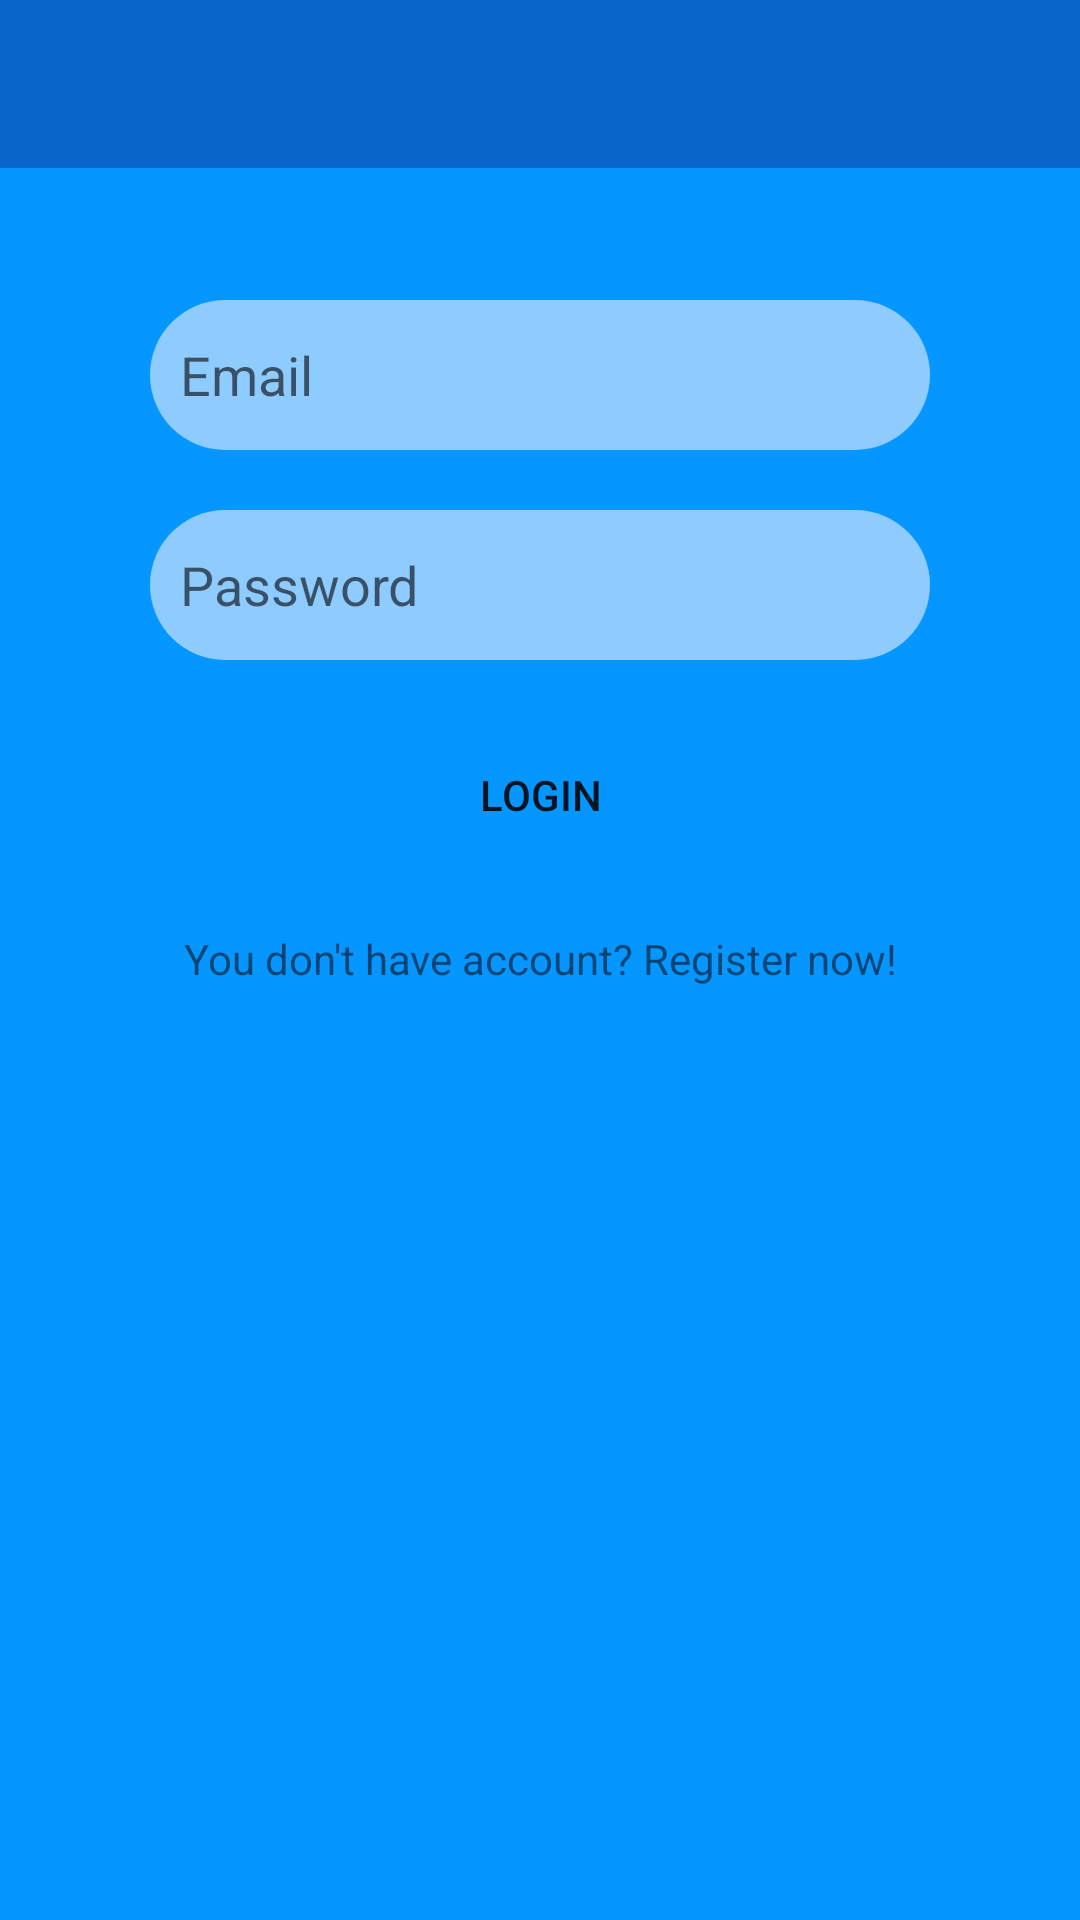

Produce the Android XML layout that renders to this screen, including the resource entries it uses.
<!-- AndroidManifest.xml: application theme Theme.AppCompat.Light.NoActionBar -->
<!-- res/layout/activity_main.xml -->
<?xml version="1.0" encoding="utf-8"?>
<android.support.constraint.ConstraintLayout xmlns:android="http://schemas.android.com/apk/res/android"
    xmlns:app="http://schemas.android.com/apk/res-auto"
    xmlns:tools="http://schemas.android.com/tools"
    android:layout_width="match_parent"
    android:layout_height="match_parent"
    android:background="@color/colorPrimary"
    tools:context=".LoginActivity">

    <include
        layout="@layout/toolbar"
        android:id="@+id/toolbar">
    </include>

    <EditText
        android:id="@+id/EmailLogin"
        android:layout_width="0dp"
        android:layout_height="50dp"
        android:layout_marginEnd="50dp"
        android:layout_marginLeft="50dp"
        android:layout_marginRight="50dp"
        android:layout_marginStart="50dp"
        android:layout_marginTop="100dp"
        android:background="@drawable/rounded_edittext"
        android:padding="10dp"
        android:textColor="@color/TextColor"
        android:ems="10"
        android:hint="@string/emailHint"
        android:inputType="textPersonName"
        app:layout_constraintEnd_toEndOf="parent"
        app:layout_constraintStart_toStartOf="parent"
        app:layout_constraintTop_toTopOf="parent" />

    <Button
        android:id="@+id/LoginButton"
        android:layout_width="0dp"
        android:layout_height="50dp"
        android:layout_marginTop="20dp"
        android:background="@drawable/rounded_button"
        android:text="@string/loginButton"
        app:layout_constraintEnd_toEndOf="@+id/PasswordLogin"
        app:layout_constraintStart_toStartOf="@+id/PasswordLogin"
        app:layout_constraintTop_toBottomOf="@+id/PasswordLogin" />

    <EditText
        android:id="@+id/PasswordLogin"
        android:layout_width="0dp"
        android:layout_height="50dp"
        android:layout_marginTop="20dp"
        android:background="@drawable/rounded_edittext"
        android:ems="10"
        android:padding="10dp"
        android:textColor="@color/TextColor"
        android:hint="@string/passwordHint"
        android:inputType="textPassword"
        app:layout_constraintEnd_toEndOf="@+id/EmailLogin"
        app:layout_constraintStart_toStartOf="@+id/EmailLogin"
        app:layout_constraintTop_toBottomOf="@+id/EmailLogin" />

    <TextView
        android:id="@+id/ZarejestrujSieLogin"
        android:layout_width="wrap_content"
        android:layout_height="wrap_content"
        android:layout_marginEnd="8dp"
        android:layout_marginLeft="8dp"
        android:layout_marginRight="8dp"
        android:layout_marginStart="8dp"
        android:layout_marginTop="20dp"
        android:onClick="PrzejdzDoRejestracji"
        android:text="@string/noAccountRegister"
        app:layout_constraintEnd_toEndOf="@+id/LoginButton"
        app:layout_constraintStart_toStartOf="@+id/LoginButton"
        app:layout_constraintTop_toBottomOf="@+id/LoginButton" />

</android.support.constraint.ConstraintLayout>
<!-- res/layout/toolbar.xml (included above) -->
<?xml version="1.0" encoding="utf-8"?>
<android.support.v7.widget.Toolbar xmlns:android="http://schemas.android.com/apk/res/android"
    android:layout_width="match_parent"
    android:layout_height="wrap_content"
    xmlns:app="http://schemas.android.com/apk/res-auto"
    android:theme="@style/CustomToolbarStyle"
    >

</android.support.v7.widget.Toolbar>
<!-- resources referenced by this layout -->
<resources>
  <color name="TextColor">#000000</color>
  <color name="colorPrimary">#0597ff</color>
  <!-- drawable rounded_edittext (drawable) -->
  <?xml version="1.0" encoding="utf-8"?>
  <shape xmlns:android="http://schemas.android.com/apk/res/android">
  
      <solid android:color="#8ecbff"/>
      <corners android:radius="25dp"/>
  
  </shape>
  <string name="emailHint">Email</string>
  <string name="loginButton">Login</string>
  <string name="noAccountRegister">You don\'t have account? Register now!</string>
  <string name="passwordHint">Password</string>
  <style name="CustomToolbarStyle" parent="Theme.AppCompat.Light.NoActionBar">
          
          <item name="colorAccent">@color/colorAccent</item>
          <item name="android:background">@color/colorPrimaryDark</item>
          <item name="android:titleTextStyle">@style/CustomTextColor</item>
      </style>
  <color name="colorAccent">#FF4081</color>
  <color name="colorPrimaryDark">#0b66cb</color>
  <style name="CustomTextColor" parent="@android:style/TextAppearance.Holo.Widget.ActionBar.Title">
          <item name="android:textColor">@android:color/white</item>
      </style>
</resources>
